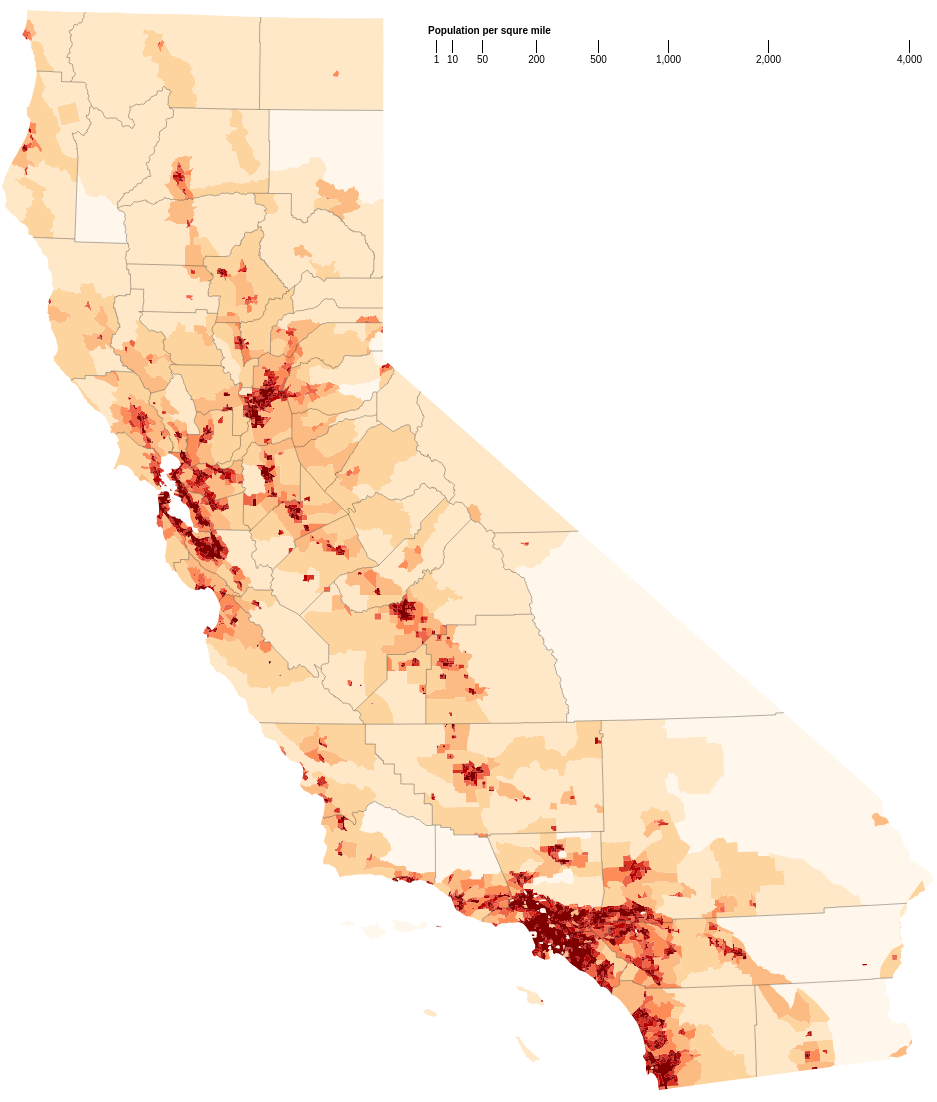
D3 v4 page, settled after 480 driven frames (8 s of simulated time); the page loaded 1 data file(s).


// ── js/app.js
/**
 * @see http://bl.ocks.org/tomgp/6475678
 * @param {Object} jq
 * @param {Object} d3
 */
(function(d3, topojson) {
    'use strict';

var svg = d3.select("svg"),
    width = +svg.attr("width"),
    height = +svg.attr("height"),
    path = d3.geoPath(),
    color = d3.scaleThreshold()
        .domain([1, 10, 50, 200, 500, 1000, 2000, 4000])
        .range(d3.schemeOrRd[9]),
    x = d3.scaleSqrt()
        .domain([0, 4500])
        .rangeRound([440, 950]),
    g = svg.append("g")
        .attr("class", "key")
        .attr("transform", "translate(0, 40)"),
    axisBottom = d3.axisBottom(x)
        .tickSize(13)
        .tickValues(color.domain());

g.selectAll("rect")
    .data(color.range().map(function (d) {
        d = color.invertExtent(d);
        if (d[0] === null) {
            d[0] = x.domain()[0];
        }
        if (d[1] === null) {
            d[1] = x.domain()[1];
        }

        return d;
    }))
    .enter()
    .append("rect")
    .attr("height", 8)
    .attr("x", function (d) {
        return x(d[0]);
    })
    .attr("width", function (d) {
        return x(d[1]) - x(d[0]);
    })
    .attr("fill", function (d) {
        color(d[0]);
    });

g.append("text")
    .attr("class", "caption")
    .attr("x", x.range()[0])
    .attr("y", -6)
    .attr("fill", "#000")
    .attr("text-anchor", "start")
    .attr("font-weight", "bold")
    .text("Population per squre mile");

g.call(axisBottom)
    .select(".domain")
    .remove();

d3.json("topo.json", function (error, topology) {

    if (error) {
        throw error;
    }

    svg.append("g")
        .selectAll("path")
        .data(topojson.feature(topology, topology.objects.tracts).features)
        .enter()
        .append("path")
        .attr("fill", function (d) {
            return d3.schemeOrRd[9][d.id];
        })
        .attr("d", path);

    svg.append("path")
        .datum(topojson.feature(topology, topology.objects.counties))
        .attr("fill", "none")
        .attr("stroke", "#000")
        .attr("stroke-opacity", 0.3)
        .attr("d", path);

});

}(d3, topojson));

### data: topo.json
{
 "type": "Topology",
 "objects": {
  "tracts": {
   "type": "GeometryCollection",
   "geometries": [
    "{... 4 keys}",
    "{... 4 keys}",
    "{... 4 keys}",
    "{... 4 keys}",
    "{... 4 keys}",
    "{... 4 keys}",
    "{... 4 keys}",
    "{... 4 keys}",
    "... 1 more items"
   ]
  },
  "counties": {
   "type": "GeometryCollection",
   "geometries": [
    "{... 3 keys}"
   ]
  }
 },
 "arcs": [
  [
   [
    18499,
    44899
   ],
   [
    -38,
    -67
   ]
  ],
  [
   [
    18657,
    43678
   ],
   [
    36,
    -8
   ]
  ],
  [
   [
    18693,
    43670
   ],
   [
    20,
    -2
   ],
   [
    35,
    -4
   ],
   [
    39,
    -1
   ],
   [
    53,
    -3
   ],
   [
    34,
    7
   ],
   [
    43,
    3
   ],
   [
    12,
    -6
   ],
   "... 4 more items"
  ],
  [
   [
    19115,
    43609
   ],
   [
    66,
    50
   ],
   [
    110,
    91
   ]
  ],
  [
   [
    19291,
    43750
   ],
   [
    18,
    62
   ]
  ],
  [
   [
    19309,
    43812
   ],
   [
    219,
    79
   ],
   [
    97,
    221
   ]
  ],
  [
   [
    19625,
    44112
   ],
   [
    8,
    4
   ]
  ],
  [
   [
    19633,
    44116
   ],
   [
    160,
    155
   ]
  ],
  "... 4,886 more items"
 ],
 "bbox": [
  14.04,
  10,
  946.1,
  1090.0
 ],
 "transform": {
  "scale": [
   0.00932,
   0.0108
  ],
  "translate": [
   14.04,
   10
  ]
 }
}